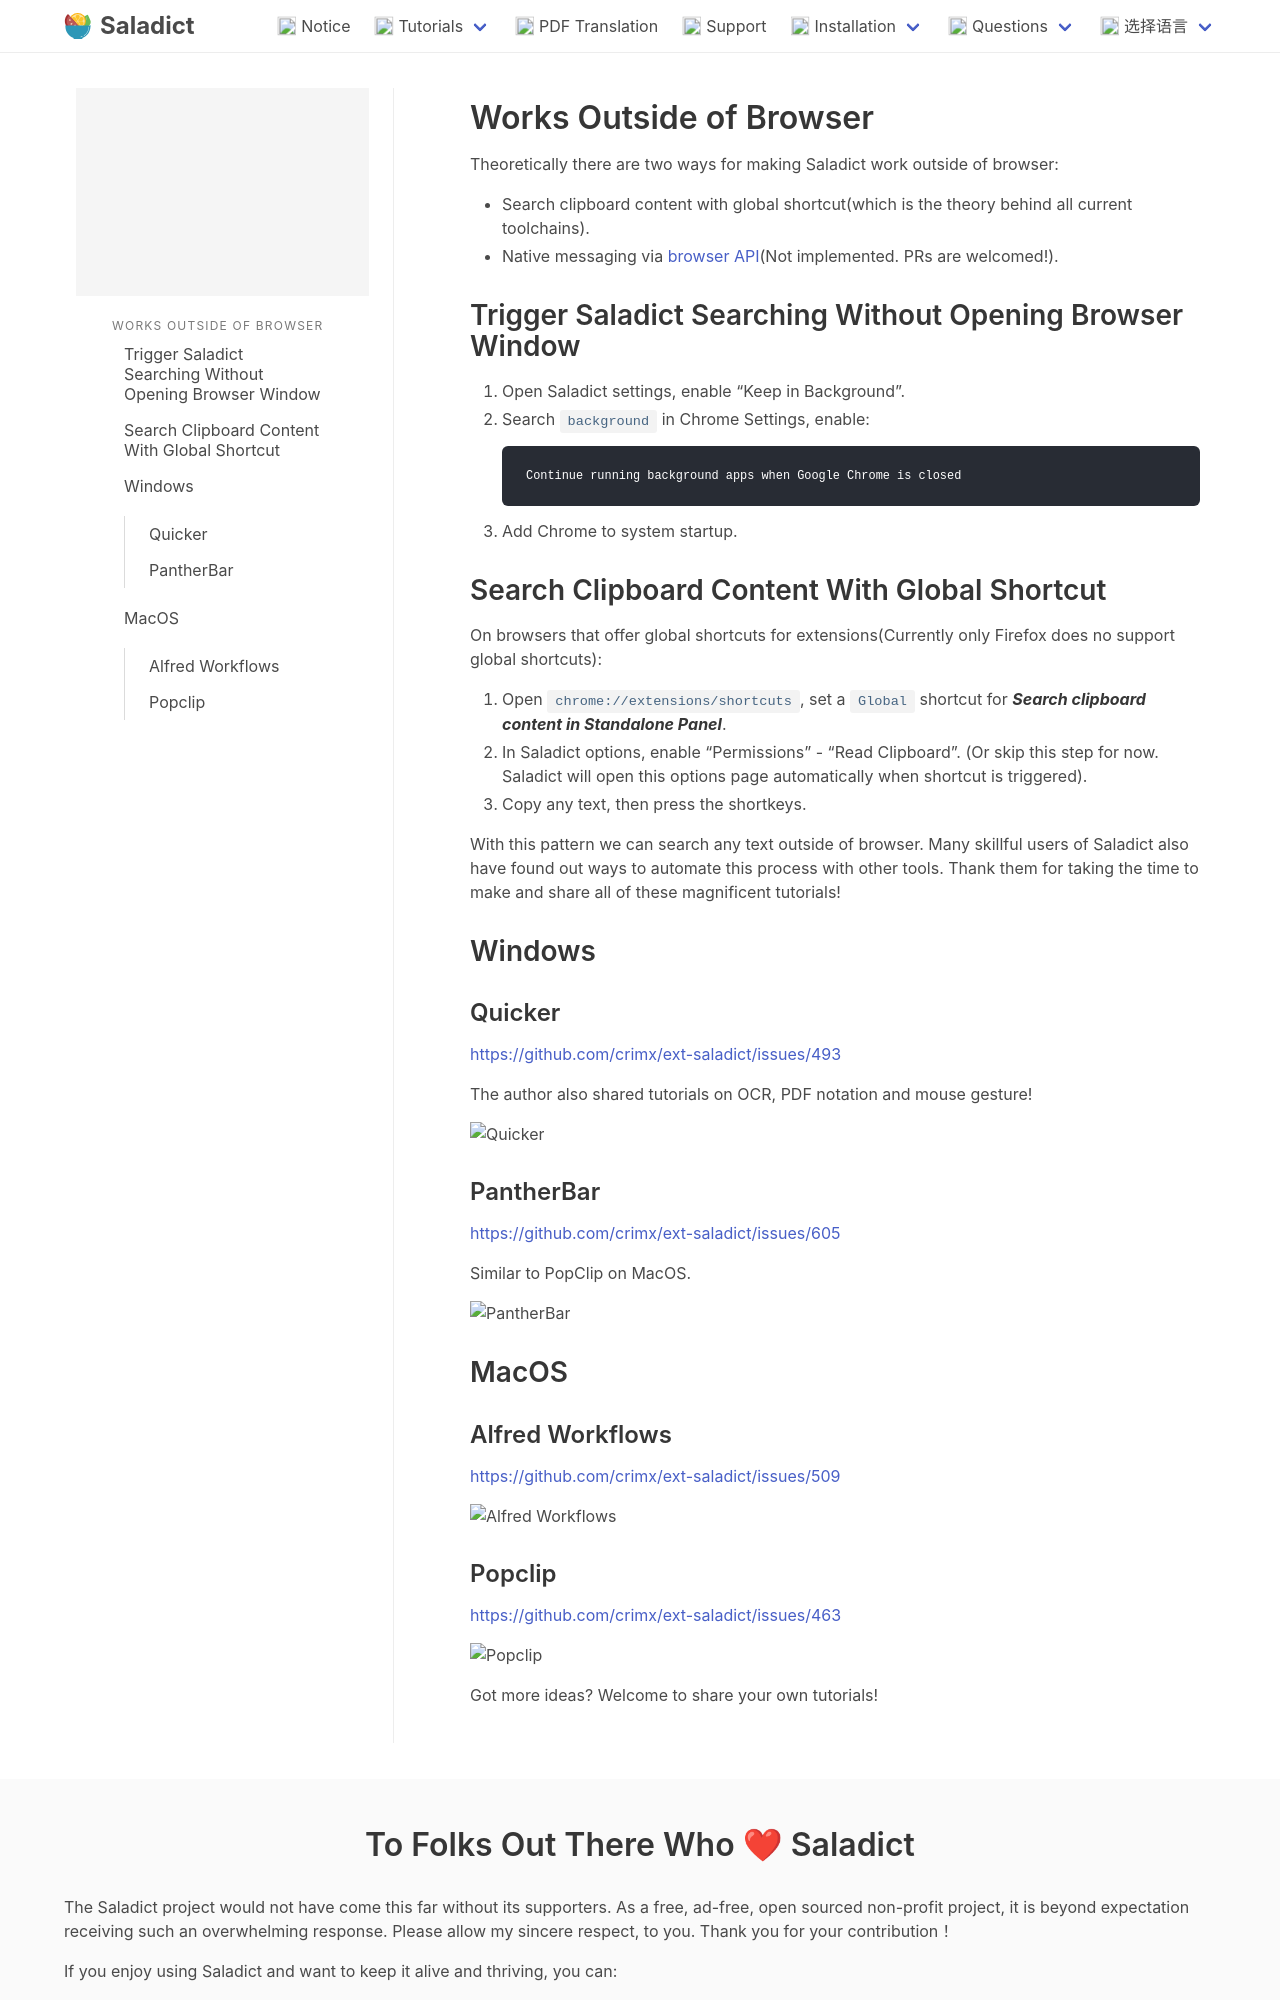

repository: crimx/saladict.crimx.com · page: en/native.html · generator: jekyll

# Works Outside of Browser

Theoretically there are two ways for making Saladict work outside of browser:

- Search clipboard content with global shortcut(which is the theory behind all current toolchains).
- Native messaging via [browser API](https://developer.chrome.com/extensions/nativeMessaging)(Not implemented. PRs are welcomed!).

## Trigger Saladict Searching Without Opening Browser Window

1. Open Saladict settings, enable "Keep in Background".
2. Search `background` in Chrome Settings, enable:
   ```
   Continue running background apps when Google Chrome is closed
   ```
3. Add Chrome to system startup.


## Search Clipboard Content With Global Shortcut

On browsers that offer global shortcuts for extensions(Currently only Firefox does no support global shortcuts):

1. Open `chrome://extensions/shortcuts`, set a `Global` shortcut for ***Search clipboard content in Standalone Panel***.
2. In Saladict options, enable "Permissions" - "Read Clipboard". (Or skip this step for now. Saladict will open this options page automatically when shortcut is triggered).
3. Copy any text, then press the shortkeys.

With this pattern we can search any text outside of browser. Many skillful users of Saladict also have found out ways to automate this process with other tools. Thank them for taking the time to make and share all of these magnificent tutorials!

## Windows

### Quicker

<https://github.com/crimx/ext-saladict/issues/493>

The author also shared tutorials on OCR, PDF notation and mouse gesture!

![Quicker](https://user-images.githubusercontent.com/38676455/68393366-db14e500-01a6-11ea-96fb-edeb2bc4a39c.gif)
